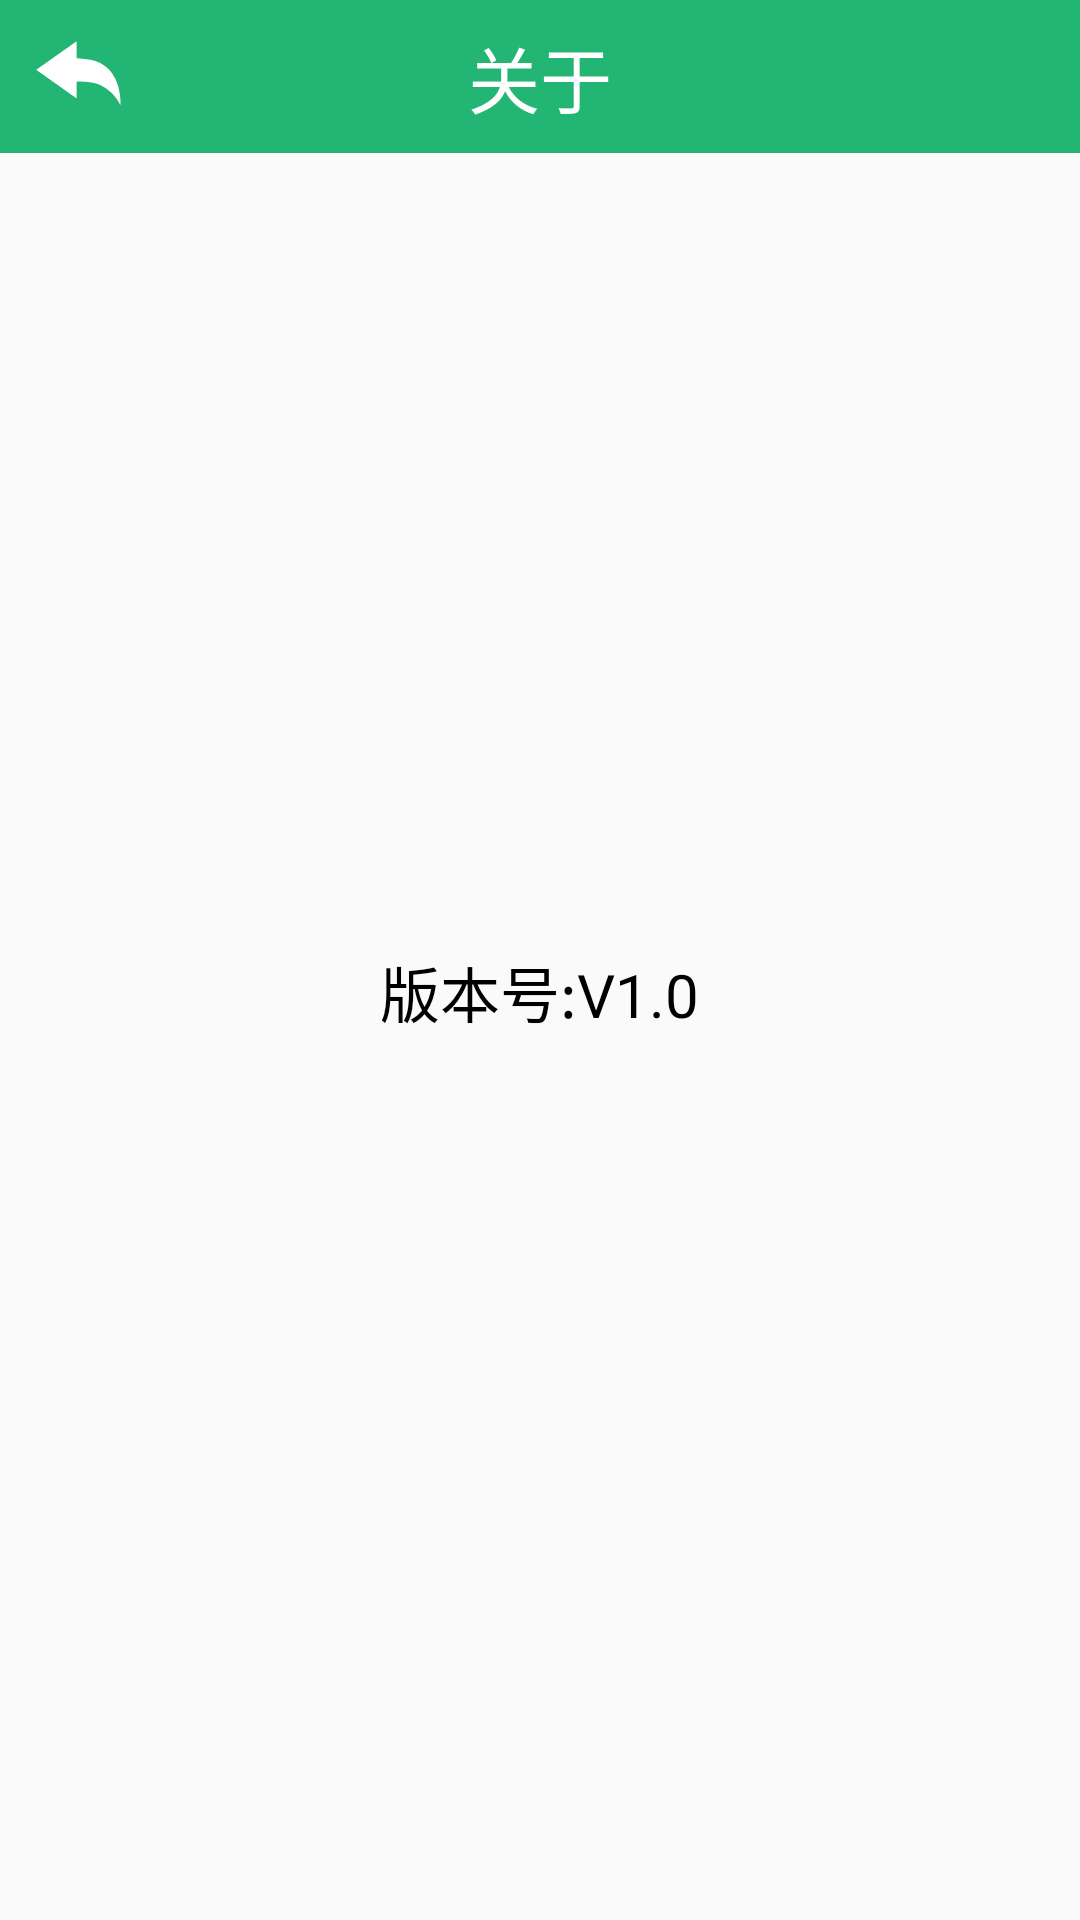

The Android layout XML behind this screen, and the referenced resources:
<!-- AndroidManifest.xml: application theme AppTheme -->
<!-- res/layout/activity_about.xml -->
<?xml version="1.0" encoding="utf-8"?>
<LinearLayout xmlns:android="http://schemas.android.com/apk/res/android"
    android:layout_width="match_parent"
    android:layout_height="match_parent"
    android:orientation="vertical">

    <RelativeLayout
        android:layout_width="match_parent"
        android:layout_height="wrap_content"
        android:background="@color/BaseColor">

        <ImageView
            android:id="@+id/backend"
            android:layout_width="wrap_content"
            android:layout_height="wrap_content"
            android:layout_centerVertical="true"
            android:layout_marginLeft="10dp"
            android:src="@mipmap/backend" />

        <TextView
            android:layout_width="wrap_content"
            android:layout_height="wrap_content"
            android:layout_centerInParent="true"
            android:padding="8dp"
            android:text="关于"
            android:textColor="@color/white"
            android:textSize="24sp" />
    </RelativeLayout>

    <RelativeLayout
        android:layout_width="match_parent"
        android:layout_height="match_parent">

        <ImageView
            android:id="@+id/logo"
            android:layout_width="150dp"
            android:layout_height="150dp"
            android:layout_centerHorizontal="true"
            android:layout_marginTop="100dp"
            android:src="@mipmap/ic_launcher" />

        <TextView
            android:layout_width="wrap_content"
            android:layout_height="wrap_content"
            android:layout_below="@id/logo"
            android:layout_centerHorizontal="true"
            android:layout_marginTop="15dp"
            android:text="版本号:V1.0"
            android:textColor="@color/Black"
            android:textSize="20sp" />

    </RelativeLayout>

</LinearLayout>
<!-- resources referenced by this layout -->
<resources>
  <color name="BaseColor">#22b573</color>
  <color name="Black">#000000</color>
  <color name="white">#ffffff</color>
  <!-- mipmap backend: png bitmap (mipmap-xxhdpi, 816 bytes) -->
  <style name="AppTheme" parent="Theme.AppCompat.Light.NoActionBar">
          <item name="android:indeterminateOnly">false</item>
          <item name="android:indeterminate">false</item>
          <item name="android:windowNoTitle">true</item>
          <item name="android:windowFullscreen">true</item>
          <item name="android:windowIsTranslucent">false</item>        
      </style>
</resources>
